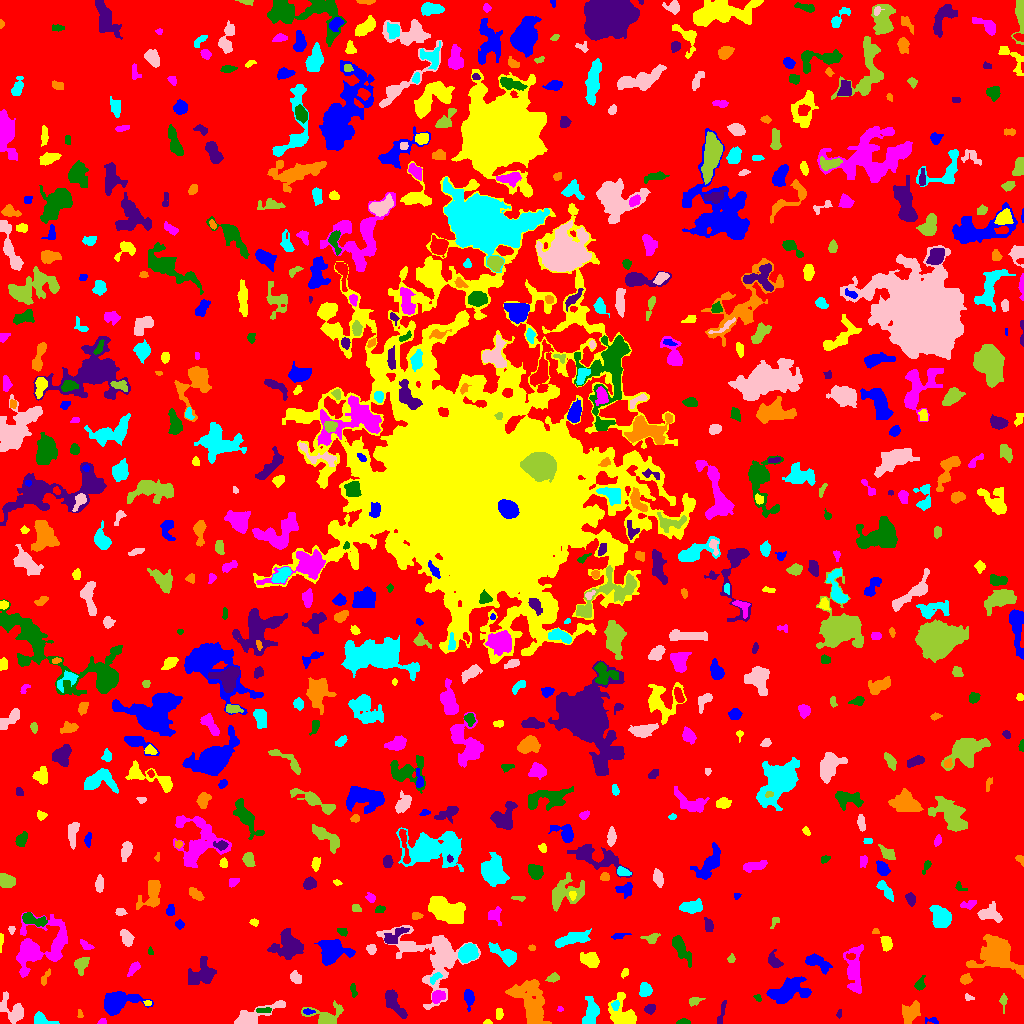

Values plotted in this chart, from the file beside it:
ID, X, Y, A, B, theta, total_flux, mu_max, mu_median, mu_mean, R_fwhm, R_e, R10, R90, x_start, x_end, y_start, y_end, area, greylevel
0, 504.4, 519.9, 303, 297.9, 0.4094, 821444, 8.0, 1.0, 1.076, 63.03, 222.8, 84.8, 357.8, 0, 1023, 0, 1023, 763423, 1.076
1, 932.2, 3.0, 3.666, 1.619, -0.1175, 104.0, 3.0, 1.0, 1.486, 2.932, 2.585, 0.9772, 4.297, 925, 938, 0, 6, 70, 4.486
2, 487.5, 0.6667, 1.384, 0.7454, 0.0, 12.0, 1.0, 0.0, 0.3158, 1.954, 1.262, 0.5642, 1.784, 483, 492, 0, 4, 38, 4.316
3, 103, 1.386, 1.855, 1.27, 0.1356, 44.0, 3.0, 1.0, 0.9362, 1.871, 1.784, 0.5642, 2.932, 97, 106, 0, 5, 47, 3.936
4, 683.4, 1.255, 3.4, 1.217, 0.004116, 110.0, 3.0, 1.0, 1.618, 3.192, 2.394, 0.9772, 3.909, 676, 690, 0, 5, 68, 4.618
5, 839.2, 9.676, 2.162, 1.068, 1.252, 37.0, 2.0, 1.0, 0.881, 3.141, 1.954, 0.5642, 2.932, 836, 841, 5, 14, 42, 3.881
6, 79.94, 8.939, 2.297, 1.238, -1.294, 49.0, 3.0, 1.0, 1.114, 1.784, 2.034, 0.5642, 3.241, 77, 83, 6, 14, 44, 4.114
7, 40.41, 3.78, 4.387, 2.694, -0.3914, 345.0, 5.0, 1.0, 2.018, 4.514, 3.478, 1.382, 5.809, 34, 59, 0, 12, 171, 5.018
8, 254.6, 8.224, 14.93, 3.371, 0.3888, 1156, 6.0, 2.0, 2.651, 8.058, 6.457, 2.459, 10.19, 234, 285, 0, 23, 436, 4.651
9, 1004, 23.5, 2.274, 1.337, -0.0, 52.0, 2.0, 1.0, 0.5977, 3.742, 2.326, 0.7979, 3.478, 999, 1007, 10, 30, 87, 4.598
10, 204.1, 8.266, 4.346, 1.87, 1.134, 128.0, 3.0, 1.0, 1.067, 2.706, 3.192, 1.128, 5.171, 196, 210, 0, 15, 120, 4.067
11, 308.1, 11.8, 2.503, 1.178, -0.02651, 65.0, 3.0, 1.0, 1.083, 2.394, 2.034, 0.7979, 3.29, 303, 315, 9, 15, 60, 6.083
12, 499.1, 9.962, 2.542, 1.755, 1.505, 132.0, 4.0, 1.0, 1.63, 3.432, 2.523, 0.9772, 4.26, 496, 503, 4, 15, 81, 4.63
13, 560.3, 14.49, 1.498, 1.299, -0.4272, 47.0, 4.0, 1.0, 1.469, 1.954, 1.693, 0.5642, 2.821, 557, 563, 12, 17, 32, 4.469
14, 263.6, 13.4, 4.453, 1.285, 0.01544, 123.0, 2.0, 2.0, 1.538, 4.918, 3.09, 1.382, 4.478, 256, 271, 11, 16, 80, 5.537
15, 649.9, 14.47, 2.749, 1.809, 0.2275, 158.0, 4.0, 2.0, 1.612, 4.107, 2.877, 0.9772, 4.478, 644, 655, 9, 19, 98, 4.612
16, 910.1, 10.55, 6.014, 3.911, 0.9214, 710.0, 5.0, 2.0, 2.351, 6.257, 5.642, 2.257, 8.575, 902, 920, 0, 23, 302, 4.351
17, 615.1, 18.47, 2.438, 1.767, 1.441, 102.0, 3.0, 1.0, 1.437, 3.241, 2.585, 0.9772, 4.029, 611, 619, 13, 23, 71, 6.437
18, 13.61, 12.58, 7.545, 4.488, -0.6694, 579.0, 4.0, 1.0, 1.582, 6.887, 5.14, 2.111, 8.813, 0, 23, 0, 32, 366, 4.582
19, 325.5, 7.266, 9.385, 5.302, 0.07213, 980.0, 7.0, 2.0, 2.627, 5.293, 5.726, 2.111, 9.356, 301, 343, 0, 23, 373, 4.627
20, 371.5, 26.27, 4.346, 2.102, 1.571, 238.0, 3.0, 1.0, 1.376, 4.853, 3.949, 1.493, 6.18, 367, 377, 16, 37, 173, 4.376
21, 468.6, 26.63, 3.892, 1.973, -1.491, 259.0, 5.0, 1.0, 1.599, 3.656, 3.192, 1.262, 5.382, 464, 474, 12, 34, 162, 4.599
22, 147.5, 20.28, 1.572, 1.239, 0.0, 36.0, 2.0, 1.0, 0.8571, 2.985, 1.693, 0.5642, 2.764, 143, 151, 18, 23, 42, 5.857
23, 437.9, 27.12, 3.528, 2.929, 0.6684, 380.0, 4.0, 2.0, 2.484, 6.555, 4.146, 1.693, 6.283, 432, 445, 20, 33, 153, 5.484
24, 757.7, 26.5, 1.708, 1.223, -0.5477, 38.0, 2.0, 1.0, 0.8085, 2.985, 1.693, 0.5642, 2.764, 753, 761, 22, 29, 47, 3.809
25, 721.7, 10.96, 7.425, 1.394, 1.34, 151.0, 2.0, 1.0, 1.302, 6.05, 3.523, 1.493, 5.614, 717, 726, 0, 23, 116, 4.302
26, 531, 22.2, 12.55, 6.93, -1.098, 2892, 7.0, 3.0, 2.969, 10.33, 9.575, 3.7, 15.16, 505, 551, 0, 44, 974, 4.969
27, 590.4, 9.255, 6.812, 3.178, 1.309, 494.0, 5.0, 1.0, 1.539, 4.951, 4.754, 1.871, 7.979, 582, 599, 0, 27, 321, 4.539
28, 969, 25.82, 2.602, 1.486, -0.401, 109.0, 4.0, 2.0, 2.057, 3.523, 2.326, 0.7979, 3.568, 965, 974, 23, 30, 53, 4.057
29, 694.4, 22.22, 3.007, 1.673, 0.2743, 153.0, 5.0, 1.0, 1.577, 2.646, 2.523, 0.9772, 4.478, 689, 705, 17, 26, 97, 5.577
30, 836.2, 31.31, 2.829, 2.208, -0.5974, 183.0, 4.0, 1.0, 1.679, 3.989, 3.038, 1.128, 5.046, 832, 843, 25, 37, 109, 4.679
31, 118, 21.37, 9.749, 5.031, 0.2051, 2015, 8.0, 3.0, 3.375, 8.921, 7.442, 2.932, 11.94, 104, 153, 8, 32, 597, 5.375
32, 623.3, 9.537, 9.039, 5.872, -0.9792, 1337, 6.0, 3.0, 2.827, 8.831, 6.91, 2.646, 10.85, 608, 636, 0, 31, 473, 4.827
33, 853.8, 54.52, 12.68, 4.075, -1.545, 1320, 7.0, 2.0, 2.431, 5.323, 7.203, 2.523, 11.41, 843, 863, 30, 79, 543, 4.431
34, 353.2, 32.51, 3.46, 1.077, -1.541, 49.0, 2.0, 1.0, 0.6447, 3.7, 2.394, 0.7979, 3.478, 350, 357, 26, 40, 76, 3.645
35, 394.5, 19.71, 8.761, 3.171, -1, 721.0, 4.0, 2.0, 2.246, 8.849, 5.917, 2.394, 8.867, 385, 407, 5, 34, 321, 4.246
36, 45.05, 45.78, 4.71, 1.588, 1.11, 103.0, 2.0, 1.0, 1.132, 5.232, 3.29, 1.262, 4.886, 41, 50, 38, 55, 91, 4.132
37, 644.8, 33.2, 3.083, 2.683, 1.253, 353.0, 5.0, 2.0, 2.206, 4.754, 3.7, 1.493, 5.642, 639, 652, 27, 41, 160, 5.206
38, 432.3, 67.07, 21.28, 14.85, -0.585, 7924, 13.0, 4.0, 4.808, 8.612, 13.73, 4.951, 20.93, 376, 480, 14, 98, 1648, 4.808
39, 553.1, 45.79, 3.073, 1.6, 0.2871, 146.0, 4.0, 1.0, 1.505, 3.868, 2.764, 0.9772, 4.406, 545, 559, 41, 51, 97, 4.505
40, 669.8, 34.94, 7.255, 4.247, -0.6424, 806.0, 5.0, 1.0, 1.704, 6.129, 5.754, 2.257, 9.739, 658, 688, 16, 47, 473, 4.704
41, 788.3, 33.19, 9.474, 5.18, 0.3361, 2000, 10.0, 2.0, 3.035, 6.18, 7.59, 2.646, 12.72, 766, 811, 20, 47, 659, 5.035
42, 624.6, 50.72, 2.653, 1.584, 1.1, 86.0, 2.0, 1.0, 1.41, 4.26, 2.585, 1.128, 3.909, 621, 628, 45, 55, 61, 4.41
43, 32.2, 75.23, 15.77, 9.17, 0.9862, 3656, 9.0, 3.0, 3.804, 9.575, 9.407, 3.785, 15.69, 16, 67, 46, 111, 961, 4.804
44, 919.8, 38.92, 2.284, 1.875, 1.006, 76.0, 2.0, 1.0, 0.6847, 4.297, 2.459, 0.9772, 3.989, 914, 925, 33, 48, 111, 3.685
45, 201.4, 49.5, 7.449, 5.608, 0.7515, 1076, 5.0, 2.0, 2.299, 7.59, 7.159, 2.821, 10.81, 188, 216, 39, 67, 468, 4.299
46, 965.7, 44.01, 2.744, 2.258, 0.1545, 196.0, 4.0, 2.0, 1.849, 4.334, 3.038, 1.128, 5.015, 960, 972, 39, 50, 106, 4.849
47, 435.6, 46.09, 3.487, 1.552, 0.7794, 56.0, 2.0, 1.0, 0.6154, 4.029, 2.646, 0.7979, 3.785, 430, 442, 39, 51, 91, 6.615
48, 295.5, 45.24, 3.363, 1.974, -0.9029, 126.0, 2.0, 1.0, 1.016, 5.202, 3.141, 1.382, 4.787, 290, 301, 40, 53, 124, 4.016
49, 81.16, 59.65, 3.89, 2.89, 1.013, 256.0, 4.0, 1.0, 1.362, 4.754, 3.7, 1.382, 6.129, 74, 89, 48, 66, 188, 4.362
50, 251.9, 50.32, 9.097, 3.527, -0.2198, 1473, 7.0, 2.0, 3.108, 7.506, 6.604, 2.585, 10.75, 235, 272, 37, 59, 474, 5.108
51, 817, 61.51, 6.737, 2.745, -0.4814, 355.0, 4.0, 1.0, 1.268, 5.726, 4.549, 1.784, 7.356, 805, 832, 49, 70, 280, 4.268
52, 590.3, 63.22, 4.076, 3.159, -0.6597, 519.0, 6.0, 2.0, 2.093, 5.441, 4.442, 1.693, 7.203, 580, 599, 56, 71, 248, 5.093
53, 134, 55.39, 3.433, 1.739, 0.8554, 199.0, 6.0, 1.0, 1.672, 3.09, 2.932, 0.9772, 4.886, 127, 140, 47, 62, 119, 4.672
54, 680.4, 76.01, 8.29, 2.619, -1.046, 833.0, 7.0, 2.0, 2.713, 5.046, 5.293, 2.034, 8.575, 672, 691, 56, 88, 307, 4.713
55, 774.5, 62.28, 4.488, 2.568, -0.9188, 204.0, 3.0, 1.0, 1.267, 4.107, 3.7, 1.382, 6.077, 768, 783, 56, 74, 161, 4.267
56, 996.9, 69.45, 9.476, 7.737, -0.3868, 7086, 22.0, 5.0, 6.787, 8.33, 8.704, 3.338, 15.53, 966, 1023, 45, 89, 1044, 7.787
57, 467.8, 70.71, 4.464, 3.552, 0.592, 2643, 20.0, 8.0, 8.581, 6.308, 5.14, 2.111, 8.117, 458, 478, 61, 80, 308, 13.58
58, 371.5, 74.21, 2.333, 1.958, 1.518, 141.0, 4.0, 1.0, 1.549, 3.656, 2.646, 0.9772, 4.297, 366, 376, 69, 79, 91, 4.549
59, 731.5, 65.38, 1.337, 1.273, 0.0, 26.0, 2.0, 0.0, 0.4407, 2.646, 1.596, 0.5642, 2.459, 727, 735, 61, 70, 59, 4.441
... 680 more rows
